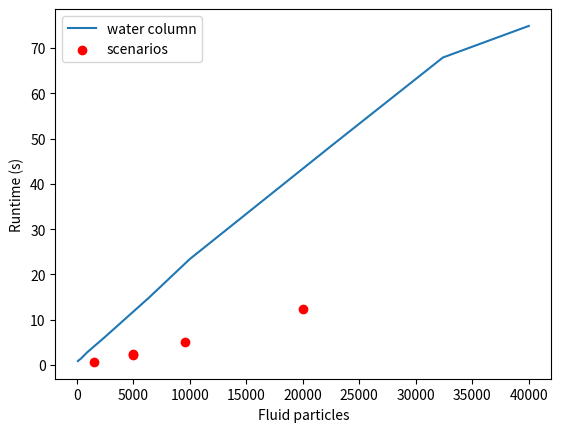

Source code (Python):
x = [
    100,
    400,
    900,
    2500,
    6400,
    10000,
    150*150,
    180*180,
    200*200
]

tSim = [
    0.887,
    1.499,
    2.769,
    6.218,
    14.910,
    23.399,
    48.340,
    67.892,
    74.863
]

import matplotlib.pyplot as plt
#plt.plot(k, tInv)
plt.plot(x, tSim, label="water column")
plt.scatter([1568, 5000, 5000, 9622, 20000], [0.7, 2.4, 2.3, 5, 12.3], color='red', label="scenarios")

plt.xlabel("Fluid particles")
plt.ylabel("Runtime (s)")
plt.legend()
plt.show()
